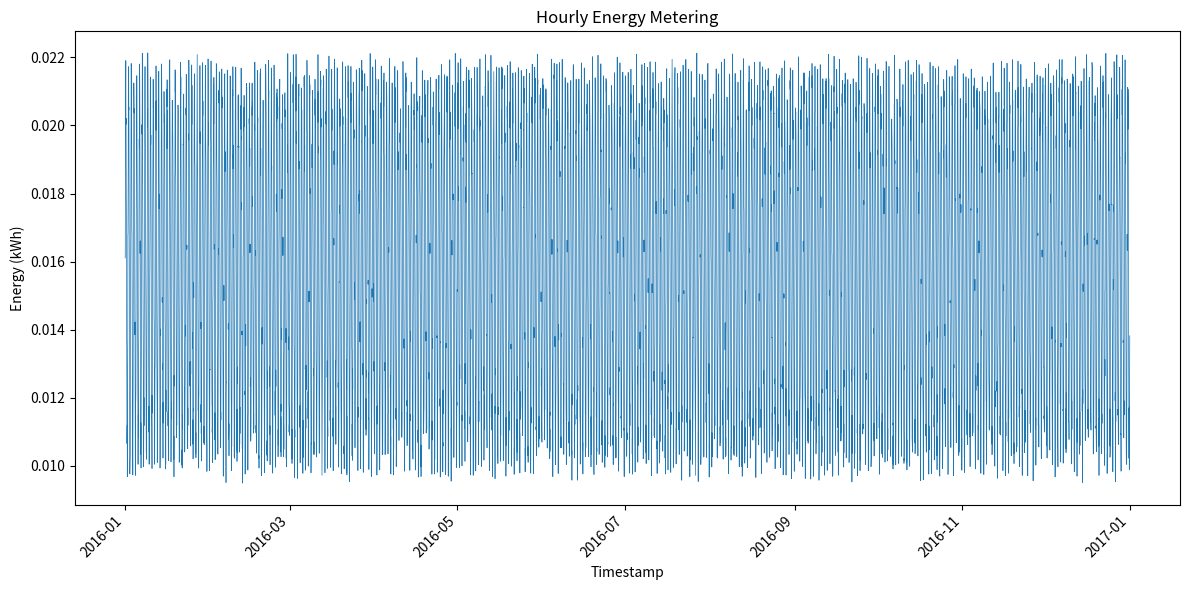

Here is the Python script that generated this plot:
import os
import csv
import random
import math
from datetime import datetime, timedelta
import matplotlib.pyplot as plt

def generate_hourly_data(start_year: int, total_hours: int, seed: int = 42):
    random.seed(seed)
    base = 0.015  # base consumption in kWh
    amplitude = 0.005  # daily variation amplitude
    noise_range = 0.001  # noise amplitude

    start = datetime(start_year, 1, 1, 0, 0)
    timestamps = [start + timedelta(hours=i) for i in range(total_hours)]
    values = []
    for ts in timestamps:
        hour_of_day = ts.hour
        daily_pattern = math.sin(2 * math.pi * hour_of_day / 24)
        noise = random.uniform(-noise_range, noise_range)
        value = base + amplitude * daily_pattern + noise
        values.append(value)

    # Scale to target total within specified range
    min_total = 114.91407889746682
    max_total = 164.83710220722972
    current_total = sum(values)
    target_total = random.uniform(min_total, max_total)
    scale_factor = target_total / current_total
    values = [v * scale_factor for v in values]
    return timestamps, values

def save_csv(timestamps, values, filepath):
    os.makedirs(os.path.dirname(filepath), exist_ok=True)
    with open(filepath, 'w', newline='') as f:
        writer = csv.writer(f)
        writer.writerow(['timestamp', 'value'])
        for ts, val in zip(timestamps, values):
            writer.writerow([ts.strftime('%Y-%m-%dT%H:%M'), f'{val:.6f}'])

def plot_data(timestamps, values, filepath):
    os.makedirs(os.path.dirname(filepath), exist_ok=True)
    plt.figure(figsize=(12, 6))
    plt.plot(timestamps, values, linewidth=0.5)
    plt.xlabel('Timestamp')
    plt.ylabel('Energy (kWh)')
    plt.title('Hourly Energy Metering')
    plt.xticks(rotation=45, ha='right')
    plt.tight_layout()
    plt.savefig(filepath)
    plt.close()

def main():
    building_id = 63
    start_year = 2016
    # 2016 is a leap year: 366 days
    total_hours = 366 * 24

    timestamps, values = generate_hourly_data(start_year, total_hours, seed=42)

    csv_path = f'generated_data/{building_id}.csv'
    png_path = f'generated_plots/{building_id}.png'

    save_csv(timestamps, values, csv_path)
    plot_data(timestamps, values, png_path)

if __name__ == "__main__":
    main()
